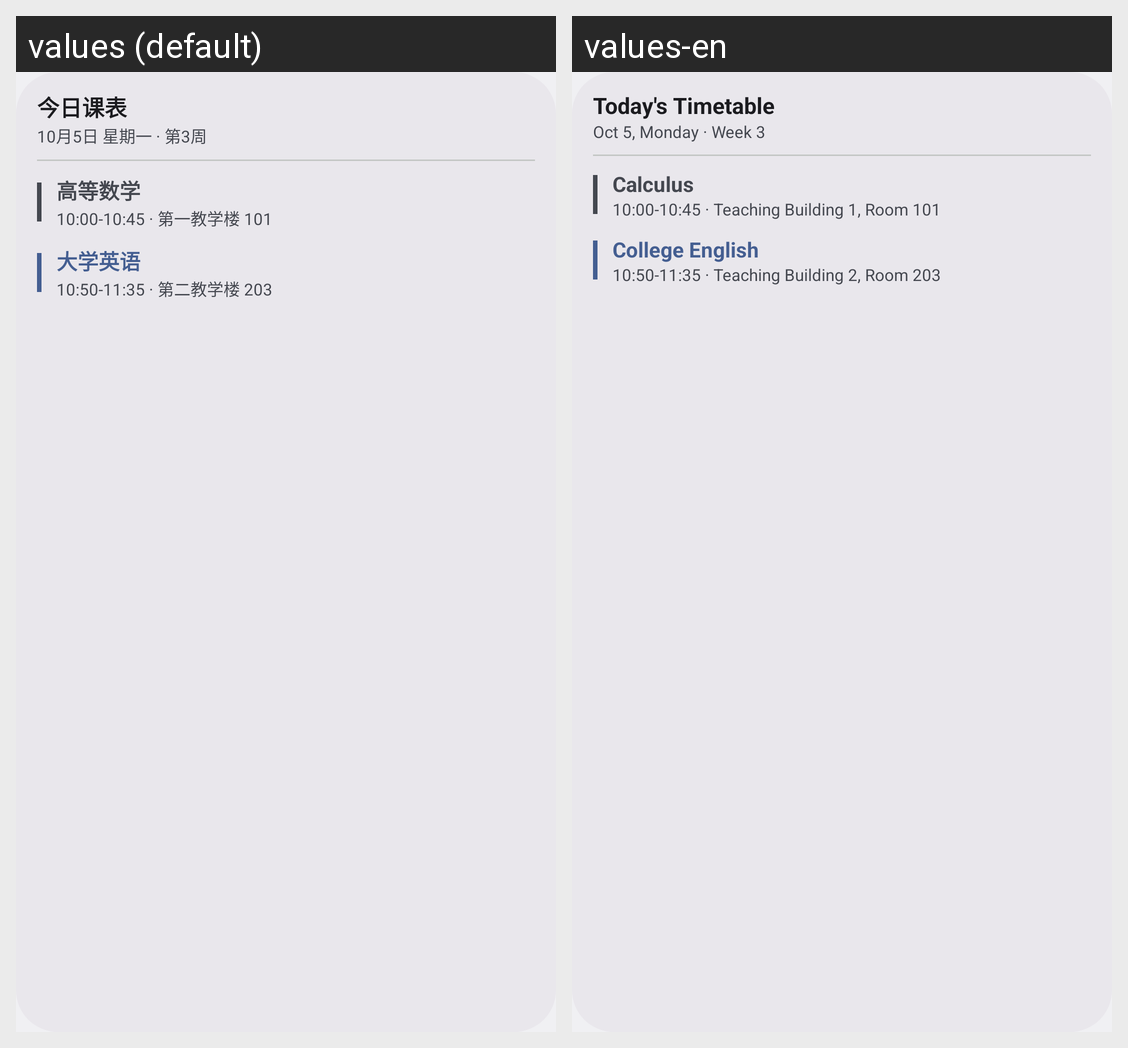

Translations of the strings shown on this Android screen, per locale in the grid:
Android screen res/layout/widget_timetable_preview.xml rendered under 2 locales, left to right: values (default), values-en. Device: Nexus 5 (rendered at 1080×1920; each locale shown at half size, 540×960, under a caption strip naming it); theme Theme.HuiniaoTimetable.
Strings drawn on this screen, with the default value and each locale's value (text and hints the layout hard-codes, and strings that could not be matched under every locale, appear in the picture but are not listed):

widget_title
  values: 今日课表
  values-en: Today's Timetable

widget_preview_date
  values: 10月5日 星期一 · 第3周
  values-en: Oct 5, Monday · Week 3

widget_preview_course_1
  values: 高等数学
  values-en: Calculus

widget_preview_time_1
  values: 10:00-10:45 · 第一教学楼 101
  values-en: 10:00-10:45 · Teaching Building 1, Room 101

widget_preview_course_2
  values: 大学英语
  values-en: College English

widget_preview_time_2
  values: 10:50-11:35 · 第二教学楼 203
  values-en: 10:50-11:35 · Teaching Building 2, Room 203
